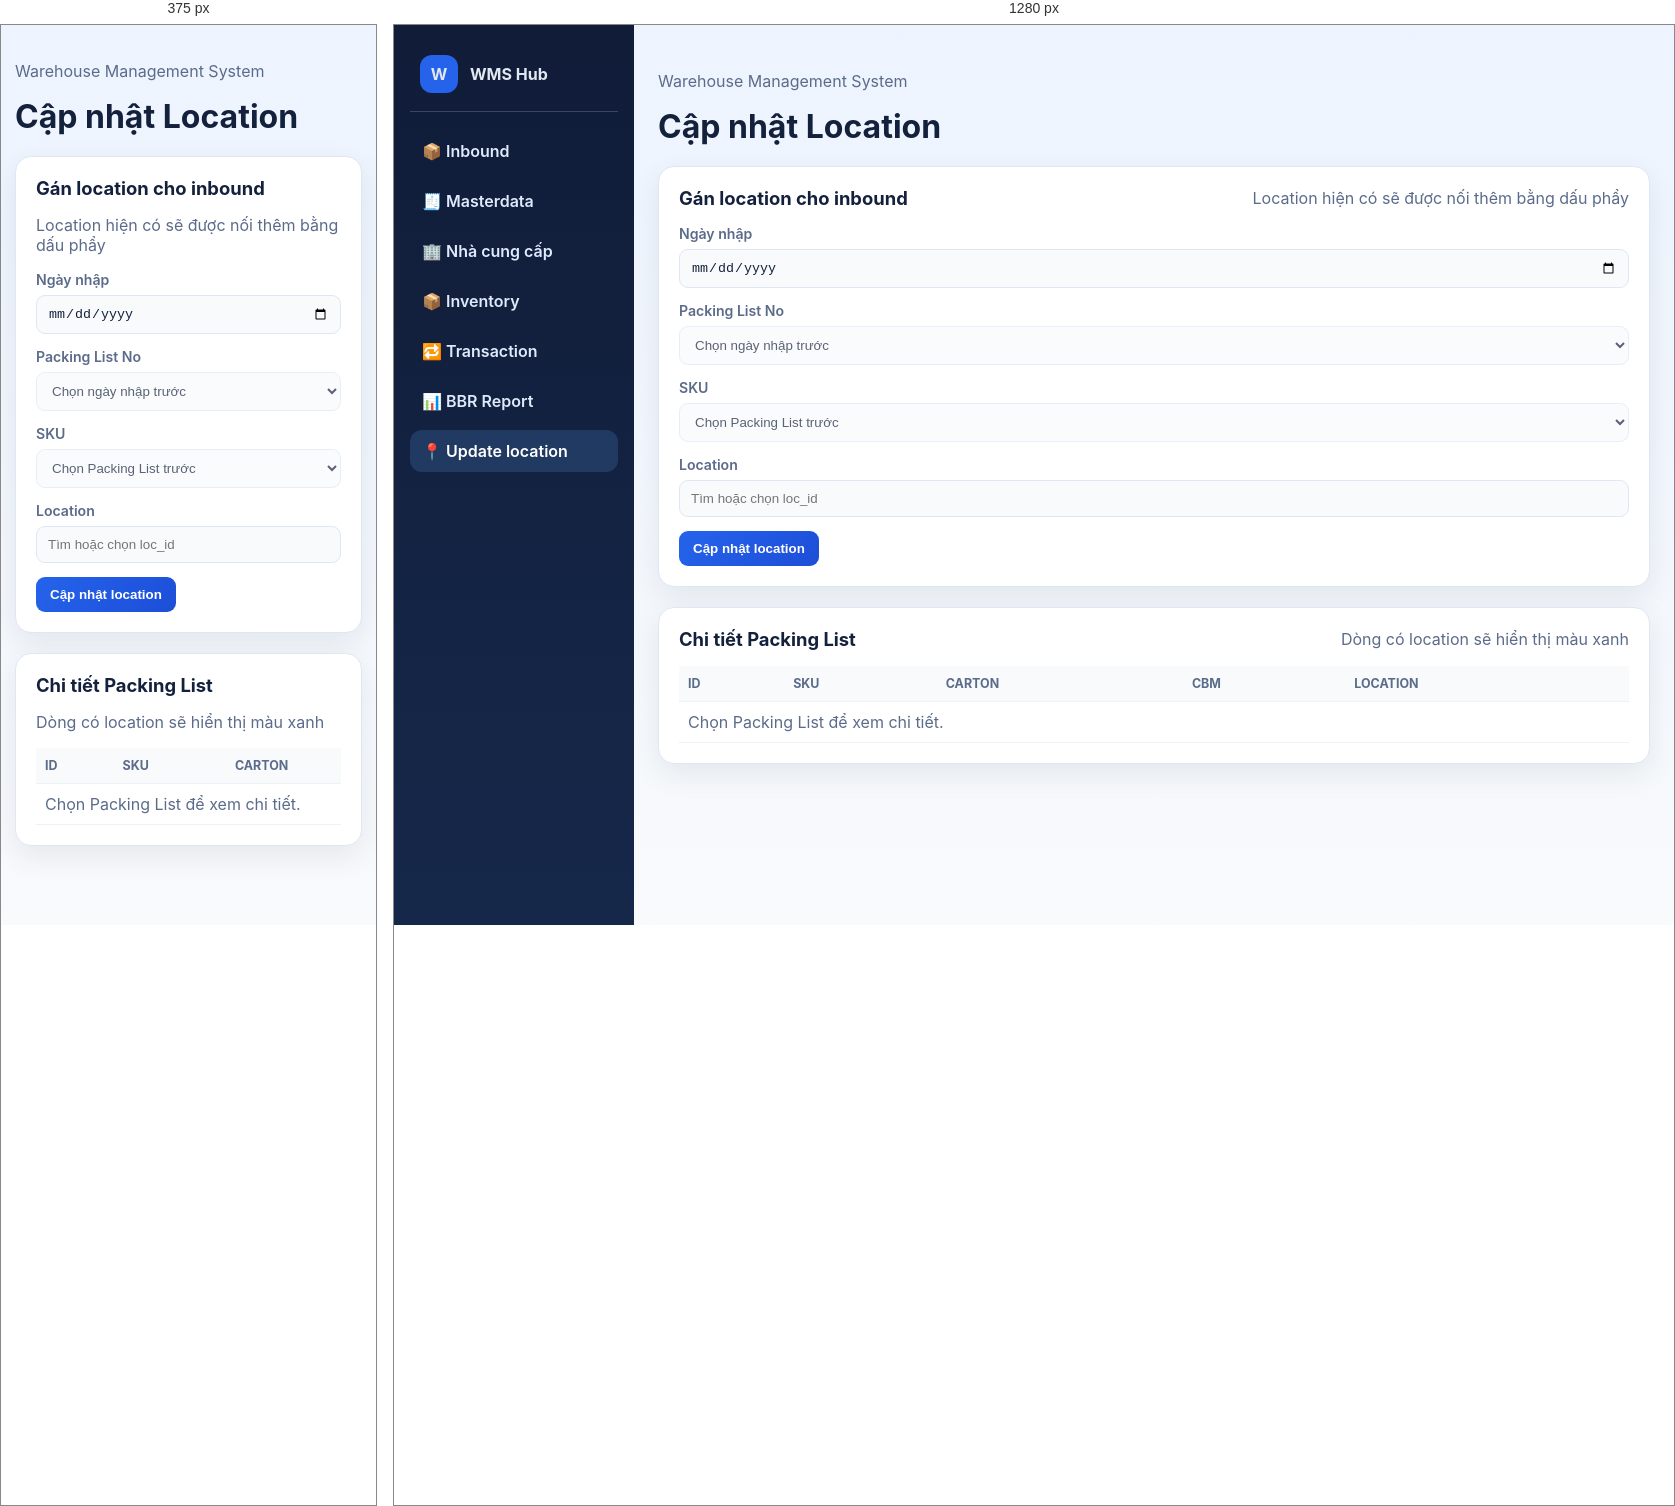
Rendered at 375 px and 1280 px, left to right.

<!-- file: updateloc.html -->
<!doctype html>
<html lang="vi">
  <head>
    <meta charset="UTF-8" />
    <meta name="viewport" content="width=device-width, initial-scale=1.0" />
    <title>Cập nhật Location</title>
    <style>
      :root { --panel:#fff; --border:#dfe7f5; --text:#14213d; --muted:#5b6b8a; --primary:#2563eb; --danger:#b91c1c; }
      * { box-sizing:border-box; }
      body { margin:0; color:var(--text); font-family:Inter,'Segoe UI',Arial,sans-serif; background:linear-gradient(180deg,#edf4ff,#f8fafc); }
      .shell { display:flex; min-height:100vh; } aside { width:240px; padding:22px 16px; color:#e2e8f0; background:linear-gradient(180deg,#101c38,#16284a); }
      .brand { display:flex; align-items:center; gap:12px; padding:8px 10px 18px; border-bottom:1px solid #ffffff2e; font-weight:700; }.brand-mark { width:38px; height:38px; display:grid; place-items:center; border-radius:12px; background:#2563eb; }
      nav { display:grid; gap:8px; margin-top:18px; } nav a { padding:11px 12px; border-radius:12px; color:#dfeafc; text-decoration:none; font-weight:600; } nav a.active,nav a:hover { color:#fff; background:#60a5fa2e; }
      main { flex:1; padding:30px 24px 40px; min-width:0; }.page { max-width:1000px; margin:auto; }.topbar,.card-header { display:flex; align-items:center; justify-content:space-between; gap:16px; flex-wrap:wrap; } h1,h2 { margin:0; } h1 { font-size:2rem; } h2 { font-size:1.15rem; }.muted { color:var(--muted); }
      .card { margin-top:20px; padding:20px; border:1px solid var(--border); border-radius:16px; background:var(--panel); box-shadow:0 10px 30px #0f172a14; }.form-grid { display:grid; grid-template-columns:repeat(2,minmax(0,1fr)); gap:14px; margin-top:16px; } label { display:grid; gap:7px; color:var(--muted); font-size:.88rem; font-weight:600; } input,select { width:100%; padding:10px 11px; border:1px solid var(--border); border-radius:9px; color:var(--text); background:#f8fafc; }button { border:0; border-radius:9px; padding:10px 14px; cursor:pointer; font-weight:700; }.primary { color:#fff; background:linear-gradient(135deg,#2563eb,#1d4ed8); }.actions { display:flex; gap:10px; align-items:end; }.notice { margin-top:14px; padding:10px 12px; border-radius:9px; background:#ecfdf5; color:#065f46; }.table-wrap { overflow:auto; margin-top:16px; } table { width:100%; min-width:700px; border-collapse:collapse; } th,td { padding:10px 9px; text-align:left; border-bottom:1px solid #edf2f7; white-space:nowrap; } th { color:var(--muted); background:#f8fafc; font-size:.78rem; text-transform:uppercase; } .location-set td { background:#dcfce7; }
      @media (max-width:900px) { aside { display:none; } main { padding:20px 14px; } }.form-grid { grid-template-columns:1fr; }
    </style>
  </head>
  <body>
    <div class="shell">
      <aside>
        <div class="brand"><div class="brand-mark">W</div><span>WMS Hub</span></div>
        <nav aria-label="Main navigation"><a href="index.html" target="_blank" rel="noopener noreferrer">📦 Inbound</a><a href="masterdata.html" target="_blank" rel="noopener noreferrer">🧾 Masterdata</a><a href="supplier.html" target="_blank" rel="noopener noreferrer">🏢 Nhà cung cấp</a><a href="inventory.html" target="_blank" rel="noopener noreferrer">📦 Inventory</a><a href="transaction.html" target="_blank" rel="noopener noreferrer">🔁 Transaction</a><a href="bbrreport.html" target="_blank" rel="noopener noreferrer">📊 BBR Report</a><a class="active" href="updateloc.html" target="_blank" rel="noopener noreferrer">📍 Update location</a></nav>
      </aside>
      <main><div class="page">
        <header class="topbar"><div><p class="muted">Warehouse Management System</p><h1>Cập nhật Location</h1></div></header>
        <section class="card">
          <div class="card-header"><h2>Gán location cho inbound</h2><span class="muted">Location hiện có sẽ được nối thêm bằng dấu phẩy</span></div>
          <div class="form-grid">
            <label>Ngày nhập<input id="receivedDate" type="date"></label>
            <label>Packing List No<select id="packingListSelect" disabled><option value="">Chọn ngày nhập trước</option></select></label>
            <label>SKU<select id="skuSelect" disabled><option value="">Chọn Packing List trước</option></select></label>
            <label>Location<input id="locationInput" list="locationList" placeholder="Tìm hoặc chọn loc_id" autocomplete="off"><datalist id="locationList"></datalist></label>
            <div class="actions"><button class="primary" id="updateBtn" type="button">Cập nhật location</button></div>
          </div>
          <div id="notice" class="notice" hidden></div>
        </section>
        <section class="card">
          <div class="card-header"><h2>Chi tiết Packing List</h2><span class="muted">Dòng có location sẽ hiển thị màu xanh</span></div>
          <div class="table-wrap"><table><thead><tr><th>ID</th><th>SKU</th><th>Carton</th><th>CBM</th><th>Location</th></tr></thead><tbody id="packingDetailBody"><tr><td colspan="5" class="muted">Chọn Packing List để xem chi tiết.</td></tr></tbody></table></div>
        </section>
      </div></main>
    </div>
    <script>
      const connectionString = 'mysql://avnadmin:AVNS_AraAS98ikzoAR525_zc@mysql-11e2afba-nguyenanhtam2002-cec1.f.aivencloud.com:21065/wms_db?ssl-mode=REQUIRED';
      const api = 'http://localhost:3005';
      const $ = id => document.getElementById(id);
      const notice = $('notice');
      let packingRows = [];
      function showNotice(message, error = false) { notice.hidden = false; notice.textContent = message; notice.style.background = error ? '#fef2f2' : '#ecfdf5'; notice.style.color = error ? '#b91c1c' : '#065f46'; }
      async function getJson(url) { const response = await fetch(url); const payload = await response.json(); if (!response.ok || !payload.ok) throw new Error(payload.message || 'Không thể tải dữ liệu.'); return payload; }
      function fillSelect(select, values, placeholder) { select.innerHTML = `<option value="">${placeholder}</option>` + values.map(value => `<option value="${value}">${value}</option>`).join(''); select.disabled = !values.length; }
      async function loadPackingLists() {
        const receivedDate = $('receivedDate').value;
        fillSelect($('packingListSelect'), [], 'Đang tải...'); fillSelect($('skuSelect'), [], 'Chọn Packing List trước');
        if (!receivedDate) return fillSelect($('packingListSelect'), [], 'Chọn ngày nhập trước');
        const payload = await getJson(`${api}/api/inbound/packing-lists?connectionString=${encodeURIComponent(connectionString)}&receivedDate=${encodeURIComponent(receivedDate)}`);
        fillSelect($('packingListSelect'), payload.rows, payload.rows.length ? 'Chọn Packing List' : 'Không có Packing List');
      }
      async function loadSkus() {
        const packingListNo = $('packingListSelect').value;
        fillSelect($('skuSelect'), [], 'Đang tải...');
        if (!packingListNo) return fillSelect($('skuSelect'), [], 'Chọn Packing List trước');
        const payload = await getJson(`${api}/api/inbound/skus?connectionString=${encodeURIComponent(connectionString)}&packingListNo=${encodeURIComponent(packingListNo)}`);
        packingRows = payload.rows || [];
        fillSelect($('skuSelect'), [...new Set(packingRows.map(row => row.sku))], packingRows.length ? 'Chọn SKU' : 'Không có SKU');
        renderPackingDetails();
      }
      function renderPackingDetails() {
        $('packingDetailBody').innerHTML = packingRows.map(row => `
          <tr class="${String(row.location || '').trim().length ? 'location-set' : ''}">
            <td>${row.id}</td><td>${row.sku || ''}</td><td>${Number(row.carton || 0).toLocaleString('vi-VN')}</td><td>${Number(row.cbm || 0).toFixed(4)}</td><td>${row.location || ''}</td>
          </tr>
        `).join('') || '<tr><td colspan="5" class="muted">Không có dữ liệu cho Packing List này.</td></tr>';
      }
      async function searchLocations() {
        const keyword = $('locationInput').value.trim().toUpperCase();
        const payload = await getJson(`${api}/api/locations?connectionString=${encodeURIComponent(connectionString)}&keyword=${encodeURIComponent(keyword)}`);
        $('locationList').innerHTML = payload.rows.map(value => `<option value="${value}"></option>`).join('');
      }
      $('receivedDate').addEventListener('change', () => loadPackingLists().catch(error => showNotice(error.message, true)));
      $('packingListSelect').addEventListener('change', () => loadSkus().catch(error => showNotice(error.message, true)));
      $('locationInput').addEventListener('input', () => searchLocations().catch(error => showNotice(error.message, true)));
      $('updateBtn').addEventListener('click', () => {
        const packingListNo = $('packingListSelect').value; const sku = $('skuSelect').value; const location = $('locationInput').value.trim().toUpperCase();
        if (!packingListNo || !sku || !location) return showNotice('Vui lòng chọn Packing List, SKU và location.', true);
        fetch(`${api}/api/inbound/location`, { method:'PUT', headers:{'Content-Type':'application/json'}, body:JSON.stringify({ connectionString, packingListNo, sku, location }) })
          .then(response => response.json().then(payload => ({ response, payload })))
          .then(({ response, payload }) => { if (!response.ok || !payload.ok) throw new Error(payload.message || 'Không thể cập nhật location.'); showNotice(`Đã cập nhật location cho ${payload.affectedRows} dòng inbound.`); $('locationInput').value = ''; return loadSkus(); })
          .catch(error => showNotice(error.message, true));
      });
    </script>
  </body>
</html>